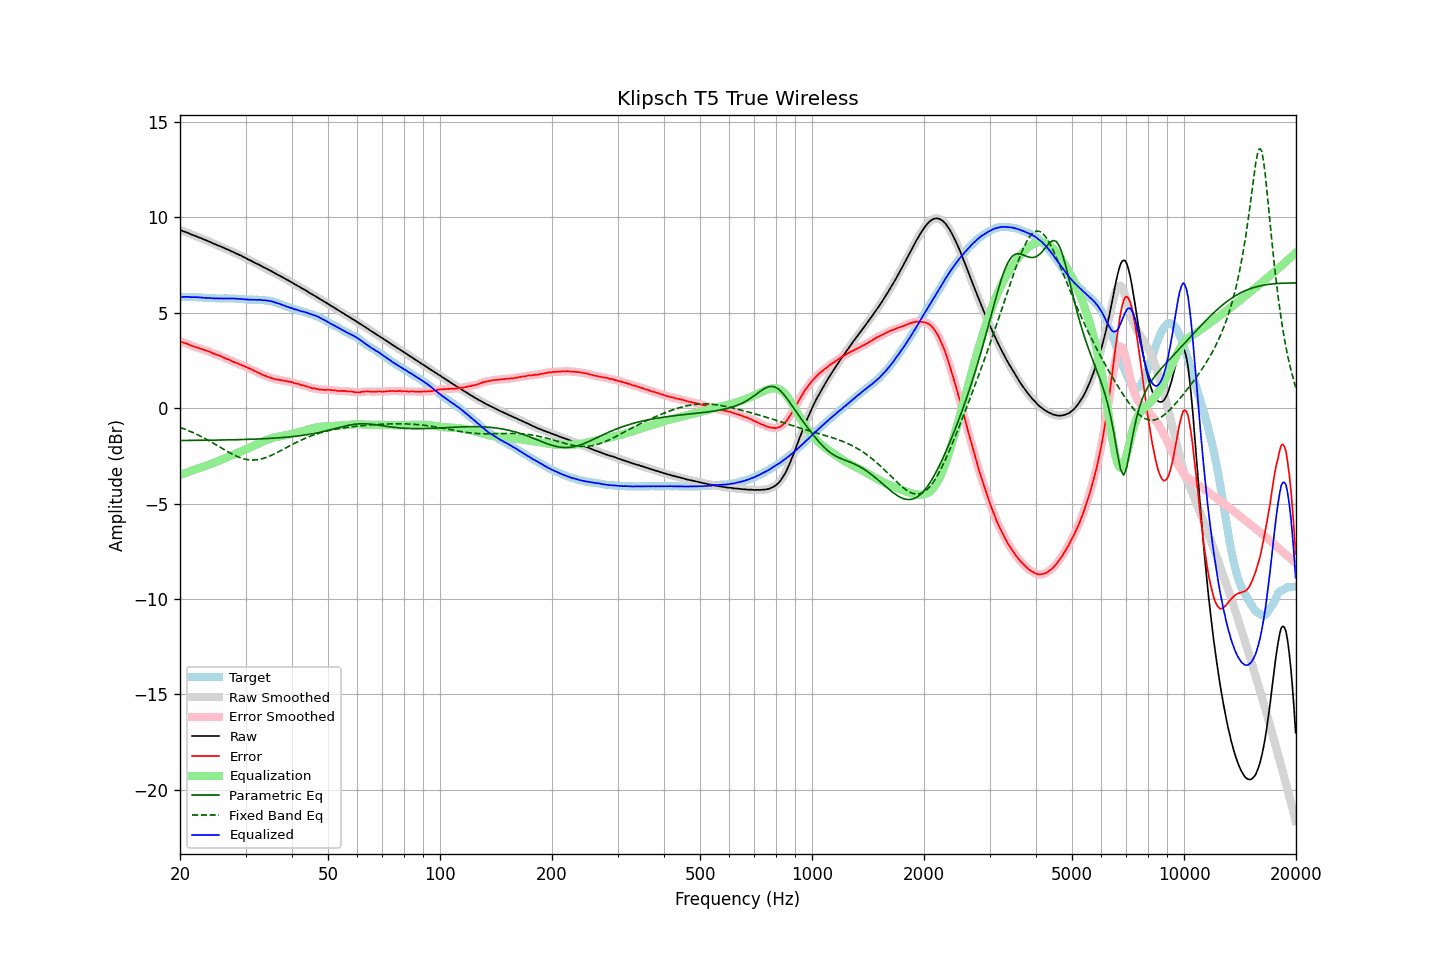

Source data for this figure (header and first rows):
frequency, raw, error, smoothed, error_smoothed, equalization, parametric_eq, fixed_band_eq, equalized_raw, equalized_smoothed, target
20.00, 9.33, 3.50, 9.33, 3.50, -3.50, -1.70, -1.01, 5.83, 5.83, 5.83
20.20, 9.30, 3.47, 9.30, 3.47, -3.47, -1.70, -1.04, 5.83, 5.83, 5.83
20.40, 9.27, 3.44, 9.27, 3.44, -3.44, -1.69, -1.07, 5.83, 5.83, 5.83
20.61, 9.24, 3.41, 9.24, 3.41, -3.41, -1.69, -1.10, 5.83, 5.83, 5.83
20.81, 9.21, 3.39, 9.21, 3.39, -3.38, -1.69, -1.13, 5.83, 5.83, 5.82
21.02, 9.18, 3.36, 9.18, 3.35, -3.35, -1.69, -1.17, 5.84, 5.83, 5.82
21.23, 9.14, 3.32, 9.14, 3.32, -3.32, -1.69, -1.20, 5.83, 5.83, 5.82
21.44, 9.10, 3.27, 9.11, 3.28, -3.29, -1.69, -1.24, 5.82, 5.82, 5.83
21.66, 9.07, 3.25, 9.07, 3.25, -3.25, -1.69, -1.28, 5.82, 5.82, 5.82
21.87, 9.04, 3.22, 9.04, 3.22, -3.22, -1.69, -1.32, 5.82, 5.82, 5.82
22.09, 9.01, 3.20, 9.01, 3.19, -3.19, -1.69, -1.35, 5.82, 5.82, 5.81
22.31, 8.97, 3.16, 8.98, 3.17, -3.16, -1.69, -1.40, 5.81, 5.81, 5.81
22.54, 8.94, 3.14, 8.94, 3.14, -3.14, -1.69, -1.44, 5.81, 5.81, 5.80
22.76, 8.91, 3.11, 8.91, 3.11, -3.11, -1.69, -1.48, 5.80, 5.80, 5.80
22.99, 8.87, 3.08, 8.87, 3.08, -3.08, -1.68, -1.52, 5.79, 5.79, 5.79
23.22, 8.84, 3.06, 8.84, 3.05, -3.06, -1.68, -1.57, 5.79, 5.78, 5.78
23.45, 8.80, 3.02, 8.80, 3.03, -3.03, -1.68, -1.61, 5.78, 5.78, 5.78
23.69, 8.77, 3.00, 8.77, 3.00, -2.99, -1.68, -1.66, 5.78, 5.78, 5.77
23.92, 8.73, 2.97, 8.73, 2.97, -2.96, -1.68, -1.71, 5.77, 5.77, 5.76
24.16, 8.70, 2.94, 8.70, 2.93, -2.93, -1.68, -1.75, 5.77, 5.77, 5.76
24.40, 8.65, 2.89, 8.66, 2.89, -2.90, -1.68, -1.80, 5.75, 5.76, 5.76
24.65, 8.62, 2.86, 8.62, 2.86, -2.87, -1.68, -1.85, 5.76, 5.75, 5.76
24.89, 8.58, 2.82, 8.58, 2.82, -2.83, -1.67, -1.90, 5.75, 5.75, 5.76
25.14, 8.55, 2.80, 8.55, 2.80, -2.80, -1.67, -1.95, 5.75, 5.75, 5.75
25.39, 8.51, 2.77, 8.51, 2.77, -2.76, -1.67, -2.00, 5.75, 5.75, 5.74
25.65, 8.48, 2.74, 8.48, 2.74, -2.73, -1.67, -2.05, 5.75, 5.75, 5.74
25.91, 8.44, 2.70, 8.45, 2.70, -2.70, -1.67, -2.10, 5.75, 5.75, 5.74
26.16, 8.41, 2.66, 8.41, 2.66, -2.66, -1.67, -2.15, 5.75, 5.75, 5.75
26.43, 8.37, 2.62, 8.37, 2.62, -2.63, -1.67, -2.20, 5.75, 5.75, 5.75
26.69, 8.33, 2.58, 8.34, 2.59, -2.59, -1.66, -2.25, 5.74, 5.75, 5.75
26.96, 8.30, 2.56, 8.30, 2.55, -2.55, -1.66, -2.30, 5.75, 5.75, 5.74
27.23, 8.26, 2.52, 8.26, 2.52, -2.51, -1.66, -2.34, 5.75, 5.75, 5.74
27.50, 8.22, 2.48, 8.22, 2.48, -2.48, -1.66, -2.39, 5.74, 5.75, 5.74
27.77, 8.18, 2.43, 8.18, 2.44, -2.44, -1.66, -2.43, 5.74, 5.74, 5.75
28.05, 8.15, 2.41, 8.15, 2.41, -2.41, -1.65, -2.47, 5.74, 5.74, 5.74
28.33, 8.10, 2.37, 8.11, 2.37, -2.37, -1.65, -2.51, 5.73, 5.73, 5.73
28.62, 8.07, 2.35, 8.07, 2.34, -2.34, -1.65, -2.55, 5.74, 5.73, 5.72
28.90, 8.02, 2.29, 8.03, 2.30, -2.30, -1.65, -2.58, 5.72, 5.73, 5.73
29.19, 7.99, 2.27, 7.99, 2.27, -2.27, -1.65, -2.61, 5.73, 5.72, 5.72
29.48, 7.94, 2.23, 7.94, 2.23, -2.23, -1.64, -2.64, 5.71, 5.71, 5.71
29.78, 7.90, 2.20, 7.90, 2.20, -2.20, -1.64, -2.66, 5.71, 5.71, 5.70
30.08, 7.86, 2.16, 7.86, 2.16, -2.16, -1.64, -2.68, 5.70, 5.70, 5.70
30.38, 7.81, 2.12, 7.82, 2.12, -2.12, -1.64, -2.70, 5.69, 5.69, 5.69
30.68, 7.77, 2.09, 7.77, 2.09, -2.09, -1.63, -2.71, 5.69, 5.69, 5.68
30.99, 7.73, 2.05, 7.73, 2.05, -2.05, -1.63, -2.71, 5.69, 5.68, 5.68
31.30, 7.69, 2.01, 7.69, 2.01, -2.01, -1.63, -2.72, 5.69, 5.68, 5.68
31.61, 7.64, 1.96, 7.65, 1.97, -1.97, -1.62, -2.72, 5.68, 5.68, 5.68
31.93, 7.60, 1.93, 7.60, 1.92, -1.93, -1.62, -2.71, 5.68, 5.68, 5.67
32.24, 7.56, 1.88, 7.56, 1.89, -1.88, -1.62, -2.70, 5.68, 5.68, 5.68
32.57, 7.52, 1.85, 7.52, 1.85, -1.84, -1.61, -2.69, 5.68, 5.68, 5.67
32.89, 7.48, 1.81, 7.48, 1.80, -1.81, -1.61, -2.67, 5.68, 5.67, 5.67
33.22, 7.43, 1.76, 7.43, 1.76, -1.77, -1.61, -2.65, 5.66, 5.67, 5.67
33.55, 7.38, 1.72, 7.39, 1.73, -1.73, -1.60, -2.63, 5.65, 5.66, 5.66
33.89, 7.35, 1.70, 7.35, 1.69, -1.70, -1.60, -2.60, 5.66, 5.65, 5.65
34.23, 7.30, 1.67, 7.30, 1.67, -1.66, -1.59, -2.57, 5.64, 5.64, 5.63
34.57, 7.26, 1.63, 7.26, 1.63, -1.63, -1.59, -2.54, 5.63, 5.63, 5.63
34.92, 7.21, 1.60, 7.22, 1.60, -1.60, -1.58, -2.50, 5.61, 5.61, 5.61
35.27, 7.17, 1.57, 7.17, 1.57, -1.57, -1.58, -2.47, 5.60, 5.59, 5.60
35.62, 7.12, 1.55, 7.12, 1.55, -1.55, -1.57, -2.43, 5.57, 5.57, 5.57
35.97, 7.07, 1.52, 7.08, 1.52, -1.53, -1.57, -2.39, 5.54, 5.55, 5.55
... 635 more rows
